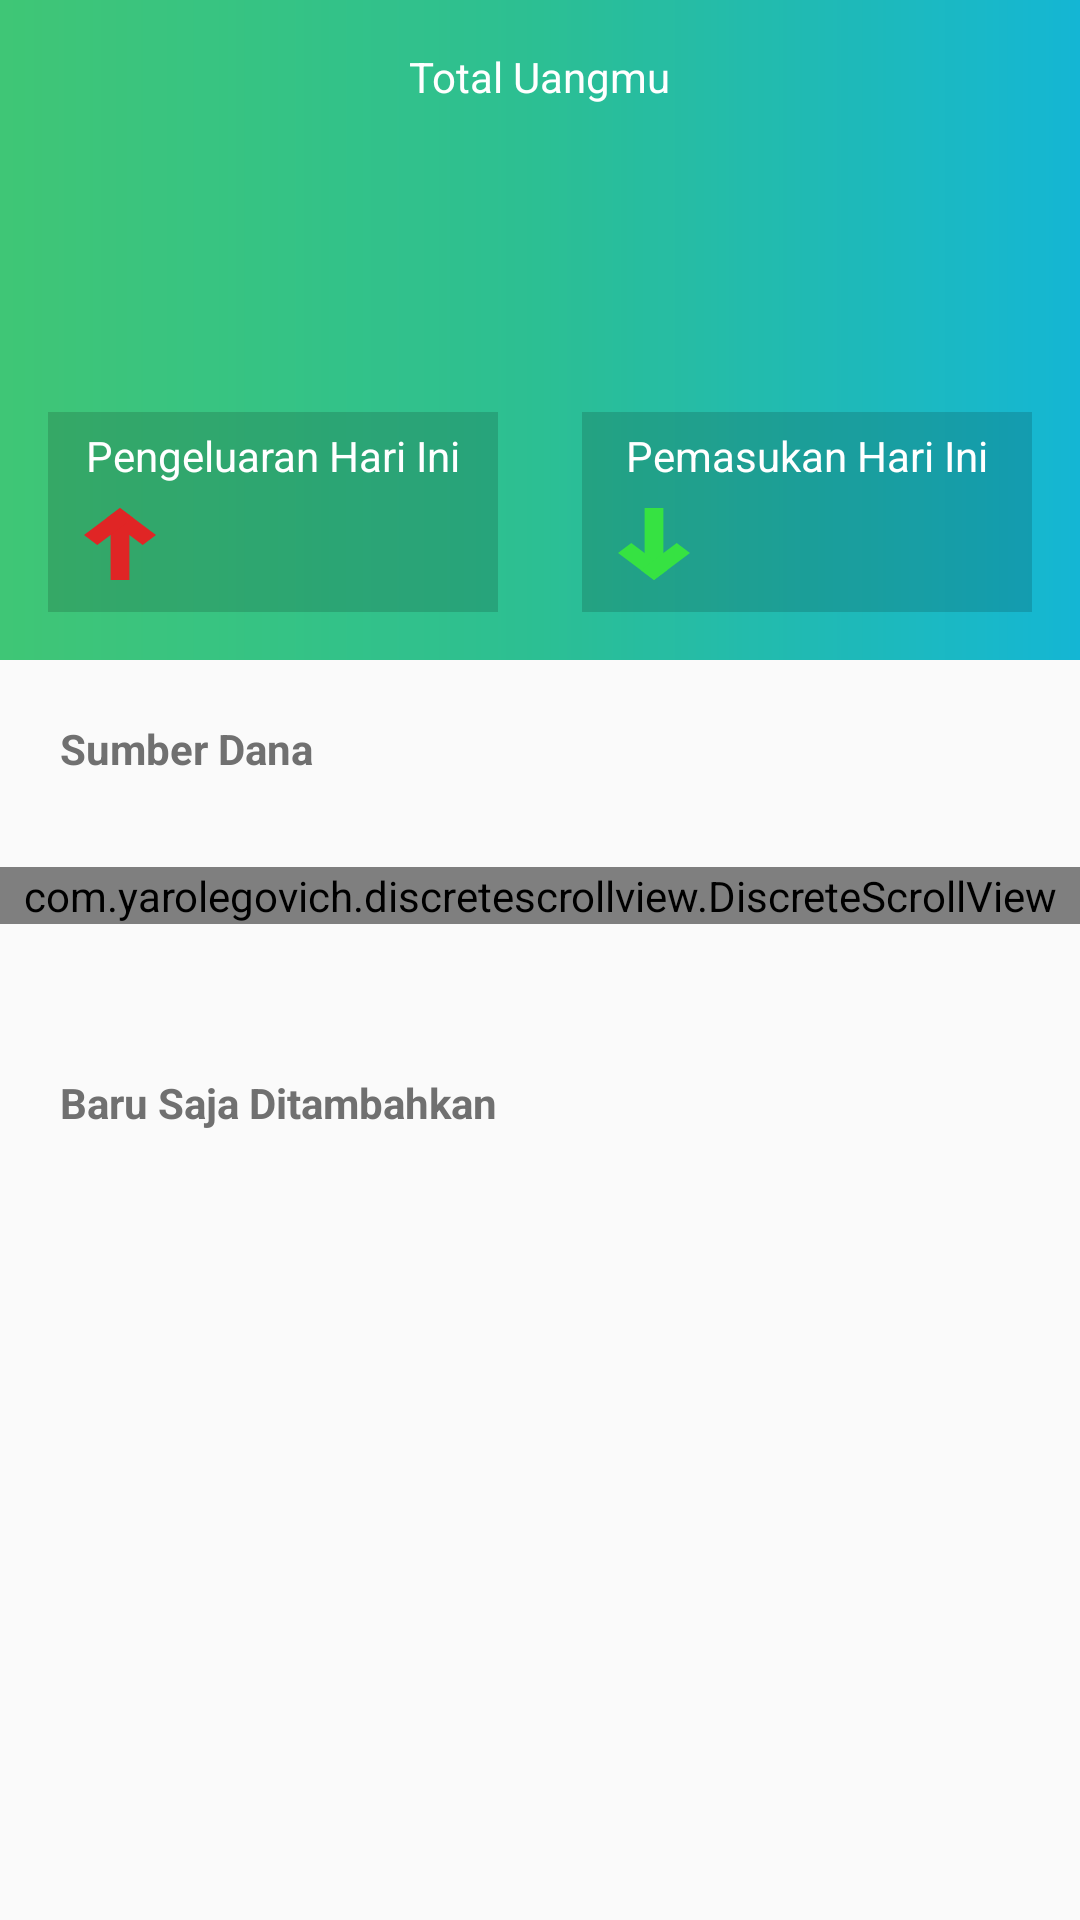

This screen was rendered from an Android layout file. Write that file and the resources it references.
<!-- AndroidManifest.xml: application theme AppTheme -->
<!-- res/layout/fragment_dashboard.xml -->
<?xml version="1.0" encoding="utf-8"?>
<ScrollView xmlns:android="http://schemas.android.com/apk/res/android"
    android:layout_width="match_parent"
    xmlns:tools="http://schemas.android.com/tools"
    android:layout_height="match_parent"
    android:backgroundTint="@color/background"
    >
    <RelativeLayout
        android:layout_width="match_parent"
        android:layout_height="wrap_content">
        <View
            android:layout_width="match_parent"
            android:layout_height="220dp"
            android:background="@drawable/main_gradient"
            />
        <View
            android:layout_width="match_parent"
            android:layout_height="220dp"
            android:background="@color/black_transparent1"
            />
        <LinearLayout
            android:layout_width="match_parent"
            android:layout_height="220dp"
            android:orientation="vertical"
            android:id="@+id/top_layout"
            >
            <TextView
                android:layout_width="wrap_content"
                android:layout_height="wrap_content"
                android:text="Total Uangmu"
                android:textColor="@android:color/white"
                android:layout_gravity="center_horizontal"
                android:layout_marginTop="16dp"
                />
            <TextView
                android:layout_width="wrap_content"
                android:layout_height="wrap_content"
                tools:text="Rp 2.400.000"
                android:id="@+id/total_uang"
                android:textSize="42sp"
                android:textStyle="bold"
                android:textColor="@android:color/white"
                android:layout_gravity="center_horizontal"
                android:layout_marginTop="14dp"
                />
            <RelativeLayout
                android:layout_width="match_parent"
                android:layout_height="match_parent"
                android:padding="16dp"
                android:layout_marginTop="16dp"
                android:layout_gravity="bottom"
                >
                <RelativeLayout
                    android:layout_alignParentStart="true"
                    android:id="@+id/layout_pengeluaran"
                    android:layout_width="150dp"
                    android:layout_height="match_parent"
                    android:paddingTop="5dp"
                    android:paddingLeft="12dp"
                    android:paddingRight="12dp"
                    android:paddingBottom="5dp"
                    android:layout_alignParentBottom="true"
                    android:background="@color/black_transparent2"
                    >
                    <TextView
                        android:layout_width="wrap_content"
                        android:layout_height="wrap_content"
                        android:text="Pengeluaran Hari Ini"
                        android:textColor="@android:color/white"
                        android:layout_centerHorizontal="true"
                        android:id="@+id/pengeluaran_sub"
                        />
                    <ImageView
                        android:layout_width="wrap_content"
                        android:layout_height="wrap_content"
                        android:src="@drawable/ic_arrow_up"
                        android:layout_below="@id/pengeluaran_sub"
                        android:layout_marginTop="8dp"
                        android:layout_alignParentStart="true"
                        android:id="@+id/simbol_pengeluaran"
                        />
                    <TextView
                        android:layout_width="wrap_content"
                        android:layout_height="wrap_content"
                        tools:text="Rp 500.000"
                        android:textStyle="bold"
                        android:textColor="#E02525"
                        android:id="@+id/pengeluaran_harian"
                        android:textSize="16sp"
                        android:layout_below="@id/pengeluaran_sub"
                        android:layout_alignParentEnd="true"
                        android:layout_marginTop="10dp"
                        />
                </RelativeLayout>
                <RelativeLayout
                    android:background="@color/black_transparent2"
                    android:id="@+id/layout_pemasukan"
                    android:layout_width="150dp"
                    android:layout_height="match_parent"
                    android:paddingTop="5dp"
                    android:paddingLeft="12dp"
                    android:paddingRight="12dp"
                    android:paddingBottom="5dp"
                    android:layout_alignParentBottom="true"
                    android:layout_alignParentEnd="true"
                    >
                    <TextView
                        android:layout_width="wrap_content"
                        android:layout_height="wrap_content"
                        android:text="Pemasukan Hari Ini"
                        android:textColor="@android:color/white"
                        android:layout_centerHorizontal="true"
                        android:id="@+id/pemasukan_sub"
                        />
                    <ImageView
                        android:layout_width="wrap_content"
                        android:layout_height="wrap_content"
                        android:src="@drawable/ic_arrow_down"
                        android:layout_below="@id/pemasukan_sub"
                        android:layout_marginTop="8dp"
                        android:layout_alignParentStart="true"
                        android:id="@+id/simbol_pemasukan"
                        />
                    <TextView
                        android:layout_width="wrap_content"
                        android:layout_height="wrap_content"
                        tools:text="Rp 500.000"
                        android:textStyle="bold"
                        android:textColor="#36E242"
                        android:textSize="16sp"
                        android:id="@+id/pemasukan_harian"
                        android:layout_below="@id/pemasukan_sub"
                        android:layout_alignParentEnd="true"
                        android:layout_marginTop="10dp"
                        />
                </RelativeLayout>
            </RelativeLayout>

        </LinearLayout>

        <LinearLayout
            android:layout_width="match_parent"
            android:layout_height="match_parent"
            android:layout_below="@id/top_layout"
            android:orientation="vertical"
            android:layout_marginBottom="100dp"
            >
            <TextView
                android:layout_marginTop="20dp"
                android:layout_marginLeft="20dp"
                android:layout_width="wrap_content"
                android:layout_height="wrap_content"
                android:text="Sumber Dana"
                android:textColor="@color/default_text"
                android:textStyle="bold"
                android:layout_marginBottom="30dp"
                />

            <com.yarolegovich.discretescrollview.DiscreteScrollView
                android:layout_width="match_parent"
                android:layout_height="wrap_content"
                android:id="@+id/card_list"
                android:overScrollMode="always"
                />
            <TextView
                android:layout_marginLeft="20dp"
                android:layout_marginTop="50dp"
                android:layout_width="wrap_content"
                android:layout_height="wrap_content"
                android:text="Baru Saja Ditambahkan"
                android:textColor="@color/default_text"
                android:textStyle="bold"
                android:layout_marginBottom="16dp"
                />
            <androidx.recyclerview.widget.RecyclerView
                android:id="@+id/transaksi_list"
                android:nestedScrollingEnabled="false"
                android:layout_width="match_parent"
                android:layout_height="wrap_content"/>
        </LinearLayout>
    </RelativeLayout>



</ScrollView>
<!-- resources referenced by this layout -->
<resources>
  <color name="background">#FBFBFB</color>
  <color name="black_transparent1">#15000000</color>
  <color name="black_transparent2">#26000000</color>
  <color name="default_text">#707070</color>
  <!-- drawable ic_arrow_down (drawable) -->
  <vector android:height="24dp" android:viewportHeight="15.283"
      android:viewportWidth="11.495" android:width="24dp" xmlns:android="http://schemas.android.com/apk/res/android">
      <path android:fillColor="#00000000"
          android:pathData="M5.748,12.357L5.748,1.5"
          android:strokeColor="#36e242" android:strokeLineCap="square" android:strokeWidth="3"/>
      <path android:fillColor="#00000000"
          android:pathData="M5.748,13.161L2.122,9.542"
          android:strokeColor="#36e242" android:strokeLineCap="square" android:strokeWidth="3"/>
      <path android:fillColor="#00000000"
          android:pathData="M5.748,13.161L9.374,9.542"
          android:strokeColor="#36e242" android:strokeLineCap="square" android:strokeWidth="3"/>
  </vector>
  <!-- drawable ic_arrow_up (drawable) -->
  <vector android:height="24dp" android:viewportHeight="15.283"
      android:viewportWidth="11.495" android:width="24dp" xmlns:android="http://schemas.android.com/apk/res/android">
      <path android:fillColor="#00000000"
          android:pathData="M5.747,2.925L5.747,13.782"
          android:strokeColor="#e02525" android:strokeLineCap="square" android:strokeWidth="3"/>
      <path android:fillColor="#00000000"
          android:pathData="M5.747,2.121L9.373,5.74"
          android:strokeColor="#e02525" android:strokeLineCap="square" android:strokeWidth="3"/>
      <path android:fillColor="#00000000"
          android:pathData="M5.747,2.121L2.121,5.74"
          android:strokeColor="#e02525" android:strokeLineCap="square" android:strokeWidth="3"/>
  </vector>
  <!-- drawable main_gradient (drawable) -->
  <?xml version="1.0" encoding="utf-8"?>
  <shape android:shape="rectangle" xmlns:android="http://schemas.android.com/apk/res/android">
      <gradient
          android:startColor="#45D880"
          android:centerColor="#30D0A0"
          android:endColor="#16C6E7"
          android:angle="0"
          />
  </shape>
  <style name="AppTheme" parent="Theme.AppCompat.Light.NoActionBar">
          
          <item name="android:windowTranslucentNavigation">false</item>
          <item name="android:windowTranslucentStatus">true</item>
          <item name="colorPrimary">@color/colorPrimary</item>
          <item name="colorPrimaryDark">@color/colorPrimaryDark</item>
          <item name="colorAccent">@color/colorAccent</item>
          <item name="coordinatorLayoutStyle">@style/Widget.Support.CoordinatorLayout</item>
          <item name="bottomAppBarStyle">@style/Widget.MaterialComponents.BottomAppBar</item>
          <item name="floatingActionButtonStyle">@style/Widget.MaterialComponents.FloatingActionButton</item>
          <item name="bottomNavigationStyle">@style/Widget.MaterialComponents.BottomNavigationView</item>
          <item name="android:actionButtonStyle">@style/ActionButton</item>
          <item name="materialButtonStyle">@style/Widget.MaterialComponents.Button</item>
      </style>
  <color name="colorPrimary">#3F51B5</color>
  <color name="colorPrimaryDark">#303F9F</color>
  <color name="colorAccent">#35D2A1</color>
  <style name="ActionButton" parent="@android:style/Widget.ActionButton">
          <item name="android:drawablePadding">@dimen/action_button_padding</item>
      </style>
  <dimen name="action_button_padding">16dp</dimen>
</resources>
